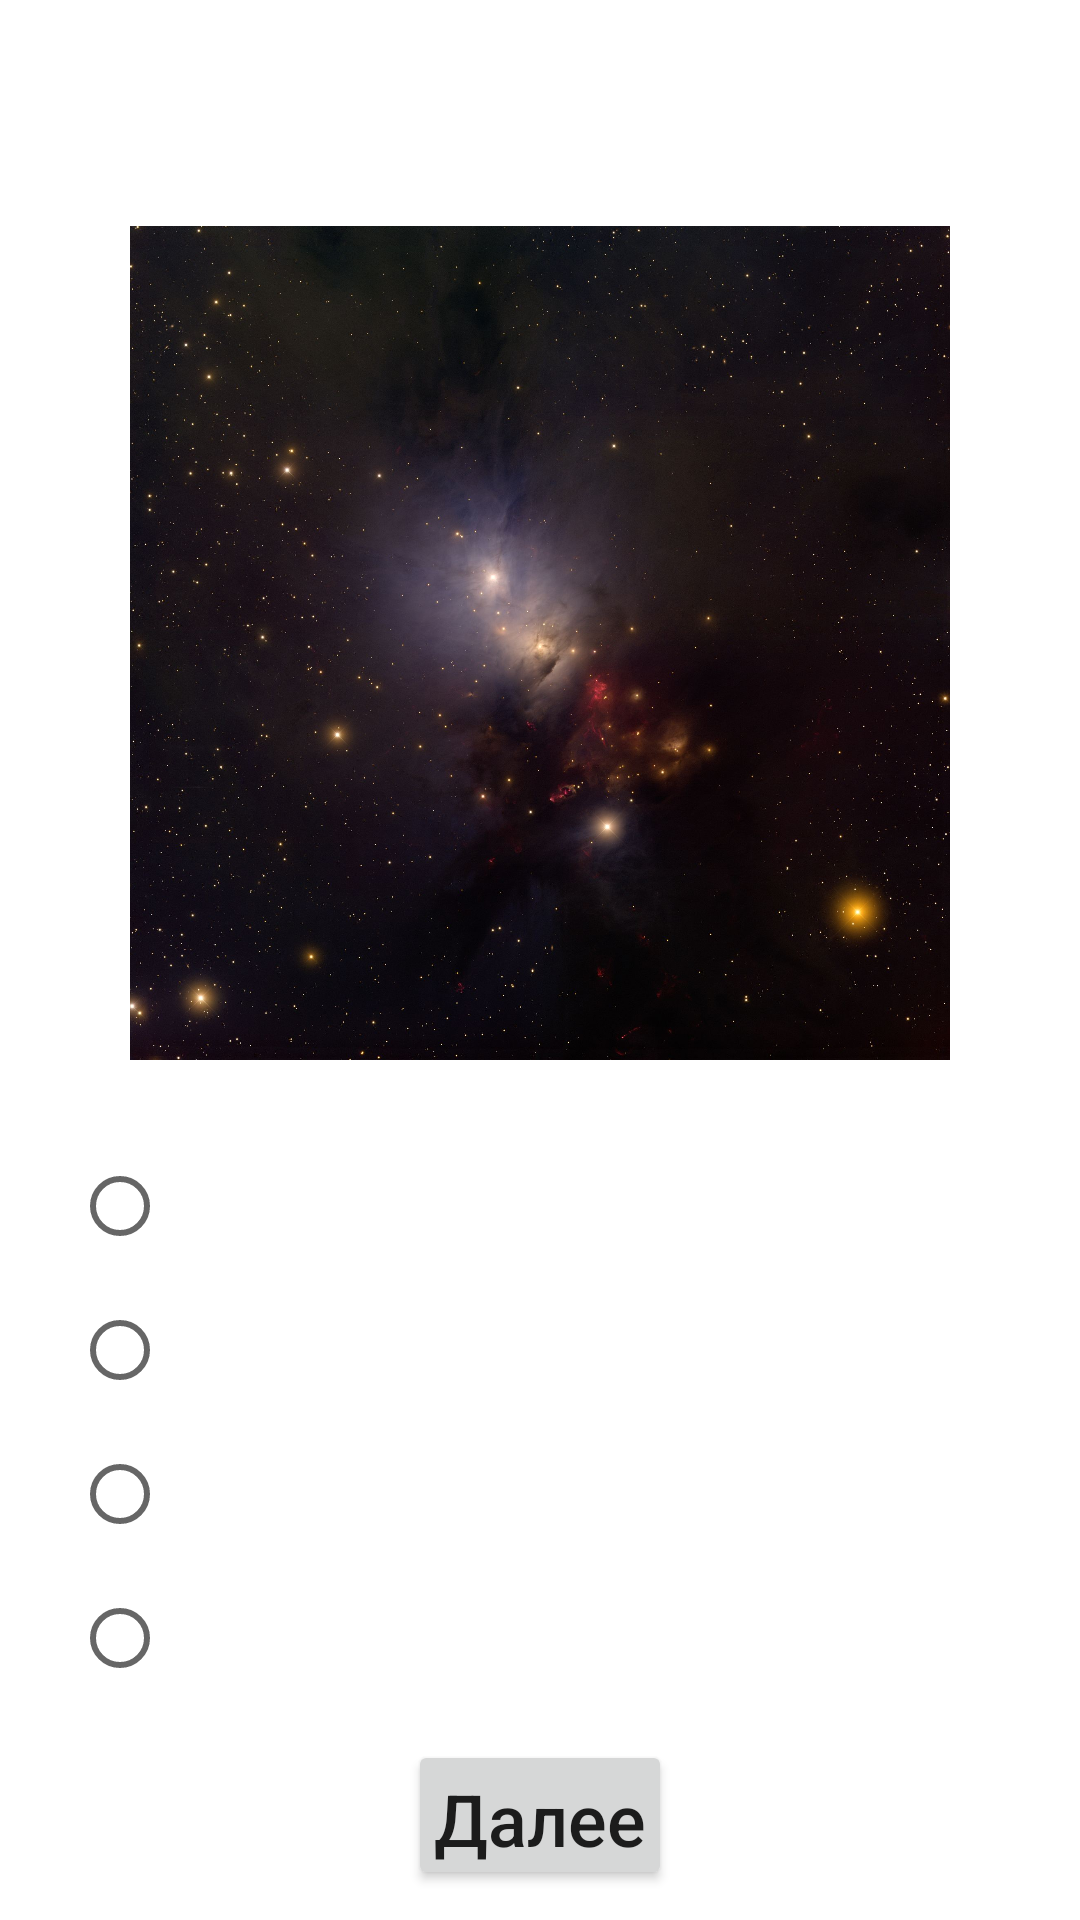

Android layout source for this screen:
<!-- AndroidManifest.xml: application theme Theme.ExtraordinarySubstances -->
<!-- res/layout/fifthquestion.xml -->
<?xml version="1.0" encoding="utf-8"?>
<RelativeLayout xmlns:android="http://schemas.android.com/apk/res/android"
    xmlns:app="http://schemas.android.com/apk/res-auto"
    android:layout_width="match_parent"
    android:layout_height="match_parent"
    android:orientation="vertical">

    <ImageView
        android:id="@+id/main_background"
        android:layout_width="match_parent"
        android:layout_height="match_parent"
        android:background="#FFFFFF"
        android:scaleType="centerCrop"
        android:src="@drawable/main_background" />

    <TextView
        android:id="@+id/questionText5"
        android:layout_width="match_parent"
        android:layout_height="wrap_content"
        android:text="@string/qw5"
        android:gravity="center"
        android:textColor="@color/white"
        android:textSize="18dp"
        android:padding="10dp"
        android:layout_below="@+id/image5"/>


    <TextView
        android:id="@+id/title"
        android:layout_width="match_parent"
        android:layout_height="wrap_content"
        android:text="@string/title"
        android:textColor="@color/white"
        android:textSize="30dp"
        android:textStyle="bold"
        android:gravity="center" />


    <RadioGroup
        android:id="@+id/radioGroup5"
        android:layout_width="match_parent"
        android:layout_height="wrap_content"
        android:orientation="vertical"
        android:layout_below="@id/questionText7"
        android:layout_above="@id/container3">
        <RadioButton
            android:id="@+id/answ51"
            android:layout_width="match_parent"
            android:layout_height="wrap_content"
            android:layout_marginLeft="24dp"
            android:text="@string/answ51"
            android:textColor="@color/white"
            android:textSize="20dp"
            android:layout_weight="1" />

        <RadioButton
            android:id="@+id/answ52"
            android:layout_width="match_parent"
            android:layout_height="wrap_content"
            android:layout_marginLeft="24dp"
            android:text="@string/answ52"
            android:textColor="@color/white"
            android:textSize="20dp"
            android:layout_weight="1" />

        <RadioButton
            android:id="@+id/answ53"
            android:layout_width="match_parent"
            android:layout_height="wrap_content"
            android:layout_marginLeft="24dp"
            android:text="@string/answ53"
            android:textColor="@color/white"
            android:textSize="20dp"
            android:layout_weight="1" />

        <RadioButton
            android:id="@+id/answ54"
            android:layout_width="match_parent"
            android:layout_height="wrap_content"
            android:layout_marginLeft="24dp"
            android:text="@string/answ54"
            android:textColor="@color/white"
            android:textSize="20dp"
            android:layout_weight="1" />
    </RadioGroup>

    <LinearLayout
        android:id="@+id/container3"
        android:layout_width="wrap_content"
        android:layout_height="70dp"
        android:layout_alignParentBottom="true"
        android:layout_centerHorizontal="true"
        android:orientation="horizontal"
        android:padding="10dp">

        <Button
            android:id="@+id/buttonNext"
            android:layout_width="wrap_content"
            android:layout_height="wrap_content"
            android:paddingLeft="5dp"
            android:paddingRight="5dp"
            android:text="@string/next"
            android:textAllCaps="false"
            android:onClick="onClick"
            android:textSize="24sp" />
    </LinearLayout>


    <ImageView
        android:id="@+id/image5"
        android:layout_centerHorizontal="true"
        android:src="@drawable/image5"
        android:layout_width="338dp"
        android:layout_height="278dp"
        android:layout_below="@id/title"/>

</RelativeLayout>
<!-- resources referenced by this layout -->
<resources>
  <color name="white">#FFFFFFFF</color>
  <!-- drawable image5: jpg bitmap (drawable-v24, 308196 bytes) -->
  <string name="answ51">формальдегид</string>
  <string name="answ52">аминоацетонитрил</string>
  <string name="answ53">акрилонитрил</string>
  <string name="answ54">антрацен</string>
  <string name="next">Далее</string>
  <string name="qw5">Спектральные признаки этого вещества были обнаружены в обширном регионе звездообразования в созвездии Персея</string>
  <string name="title">Угадайте загаданное вещество</string>
  <style name="Theme.ExtraordinarySubstances" parent="Theme.MaterialComponents.DayNight.DarkActionBar">
          
          <item name="colorPrimary">@color/purple_500</item>
          <item name="colorPrimaryVariant">@color/purple_700</item>
          <item name="colorOnPrimary">@color/white</item>
          
          <item name="colorSecondary">@color/teal_200</item>
          <item name="colorSecondaryVariant">@color/teal_700</item>
          <item name="colorOnSecondary">@color/black</item>
          
          <item name="android:statusBarColor" tools:targetApi="l">?attr/colorPrimaryVariant</item>
          
      </style>
  <color name="purple_500">#FF6200EE</color>
  <color name="purple_700">#FF3700B3</color>
  <color name="teal_200">#FF03DAC5</color>
  <color name="teal_700">#FF018786</color>
  <color name="black">#FF000000</color>
</resources>
